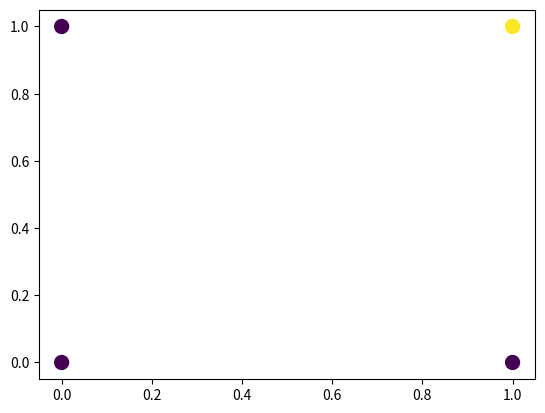

Write the Python code that produced this figure. (Note: this script raises an exception after producing the figure.)
import numpy as np
import matplotlib.pyplot as plt

eta = 0.01

# input
x = np.array([[0,0],[1,0],[1,1],[0,1]], np.float32)
# label
y = np.array([0,0,1,0], np.float32)

# init weight
w = np.zeros(2, np.float32)
b = np.zeros(1,np.float32)

for k in range(1000):
    y_hat = x.dot(w) + b
    y_hat = 1.0/(1.0 + np.exp(-y_hat))
    err = y - y_hat
    # cap nhat trong so
    w_hat = np.transpose(x).dot(err)
    b_hat = np.sum(err)
    w = w + eta * w_hat
    b = b + eta * b_hat

plot_x = np.array([np.min(x[:,0] - 0.2), np.max(x[:,1] + 0.2)])
plot_y = -1 / w[1] * (w[0] * plot_x + b)
print('w = ' + str(w))
print('b = ' + str(b))
print('plot_y = ' + str(plot_y))
plt.scatter(x[:, 0], x[:, 1], c=y, s=100, cmap='viridis')
plt.plot(plot_x, plot_y, color = 'k', linewith = 2)
plt.xlim([-0.2, 1.2])
plt.ylim([-0.2,1,2])